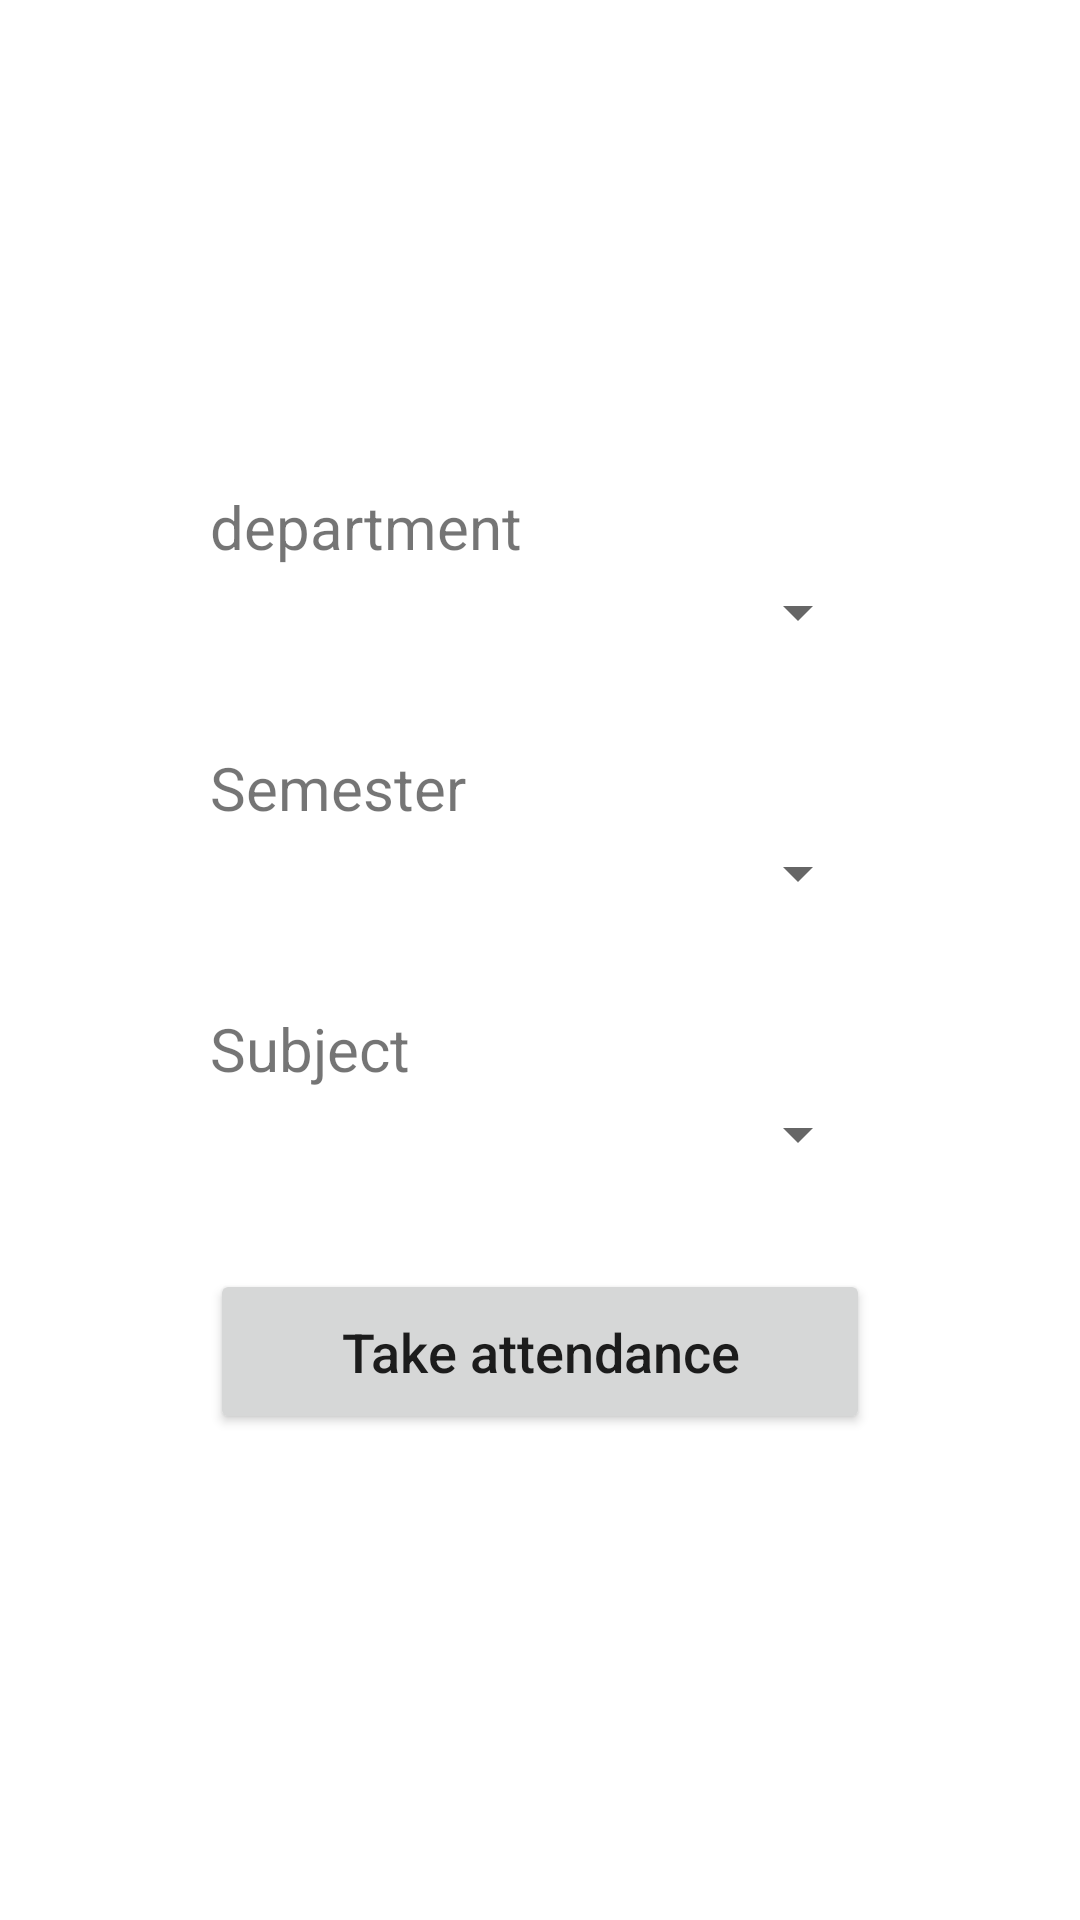

Android layout source for this screen:
<!-- AndroidManifest.xml: application theme Theme.SARA -->
<!-- res/layout/activity_mark_attendance.xml -->
<?xml version="1.0" encoding="utf-8"?>
<LinearLayout xmlns:android="http://schemas.android.com/apk/res/android"
    xmlns:app="http://schemas.android.com/apk/res-auto"
    xmlns:tools="http://schemas.android.com/tools"
    android:layout_width="match_parent"
    android:layout_height="match_parent"
    android:gravity="center_vertical"
    android:orientation="vertical"
    android:padding="40dp"
    tools:context=".Mark_attendance">
<TextView
    android:layout_width="wrap_content"
    android:layout_height="wrap_content"
    android:textSize="20dp"
    android:text="department"
    android:layout_marginLeft="30dp"/>
    <Spinner
        android:layout_width="match_parent"
        android:layout_height="30dp"
        android:id="@+id/dep"
        android:layout_marginRight="30dp"
        android:layout_marginLeft="30dp"/>
    <TextView
        android:layout_width="wrap_content"
        android:layout_height="wrap_content"
        android:textSize="20dp"
        android:text="Semester"
        android:layout_marginLeft="30dp"
        android:layout_marginTop="30dp"/>
    <Spinner
        android:layout_width="match_parent"
        android:layout_height="30dp"
        android:id="@+id/sem"
        android:layout_marginRight="30dp"
        android:layout_marginLeft="30dp"/>
    <TextView
        android:layout_width="wrap_content"
        android:layout_height="wrap_content"
        android:textSize="20dp"
        android:text="Subject"
        android:layout_marginLeft="30dp"
        android:layout_marginTop="30dp"/>
    <Spinner
        android:layout_width="match_parent"
        android:layout_height="30dp"
        android:id="@+id/hour"
        android:layout_marginRight="30dp"
        android:layout_marginLeft="30dp"/>

    <Button
        android:layout_width="match_parent"
        android:layout_height="55dp"
        android:id="@+id/btnmark"
        android:text="Take attendance"
        android:textAllCaps="false"
        android:textSize="18dp"
        android:layout_marginLeft="30dp"
        android:layout_marginRight="30dp"
        android:layout_marginTop="30dp"/>
</LinearLayout>
<!-- resources referenced by this layout -->
<resources>
  <style name="Theme.SARA" parent="Theme.MaterialComponents.DayNight.DarkActionBar">
          
          <item name="colorPrimary">@color/purple_500</item>
          <item name="colorPrimaryVariant">@color/purple_700</item>
          <item name="colorOnPrimary">@color/white</item>
          
          <item name="colorSecondary">@color/teal_200</item>
          <item name="colorSecondaryVariant">@color/teal_700</item>
          <item name="colorOnSecondary">@color/black</item>
          
          <item name="android:statusBarColor" tools:targetApi="l">?attr/colorPrimaryVariant</item>
          
      </style>
  <color name="purple_500">#FF6200EF</color>
  <color name="purple_700">#FF3700B3</color>
  <color name="white">#FFFFFFFF</color>
  <color name="teal_200">#FF03DAC5</color>
  <color name="teal_700">#FF018786</color>
  <color name="black">#FF000000</color>
</resources>
